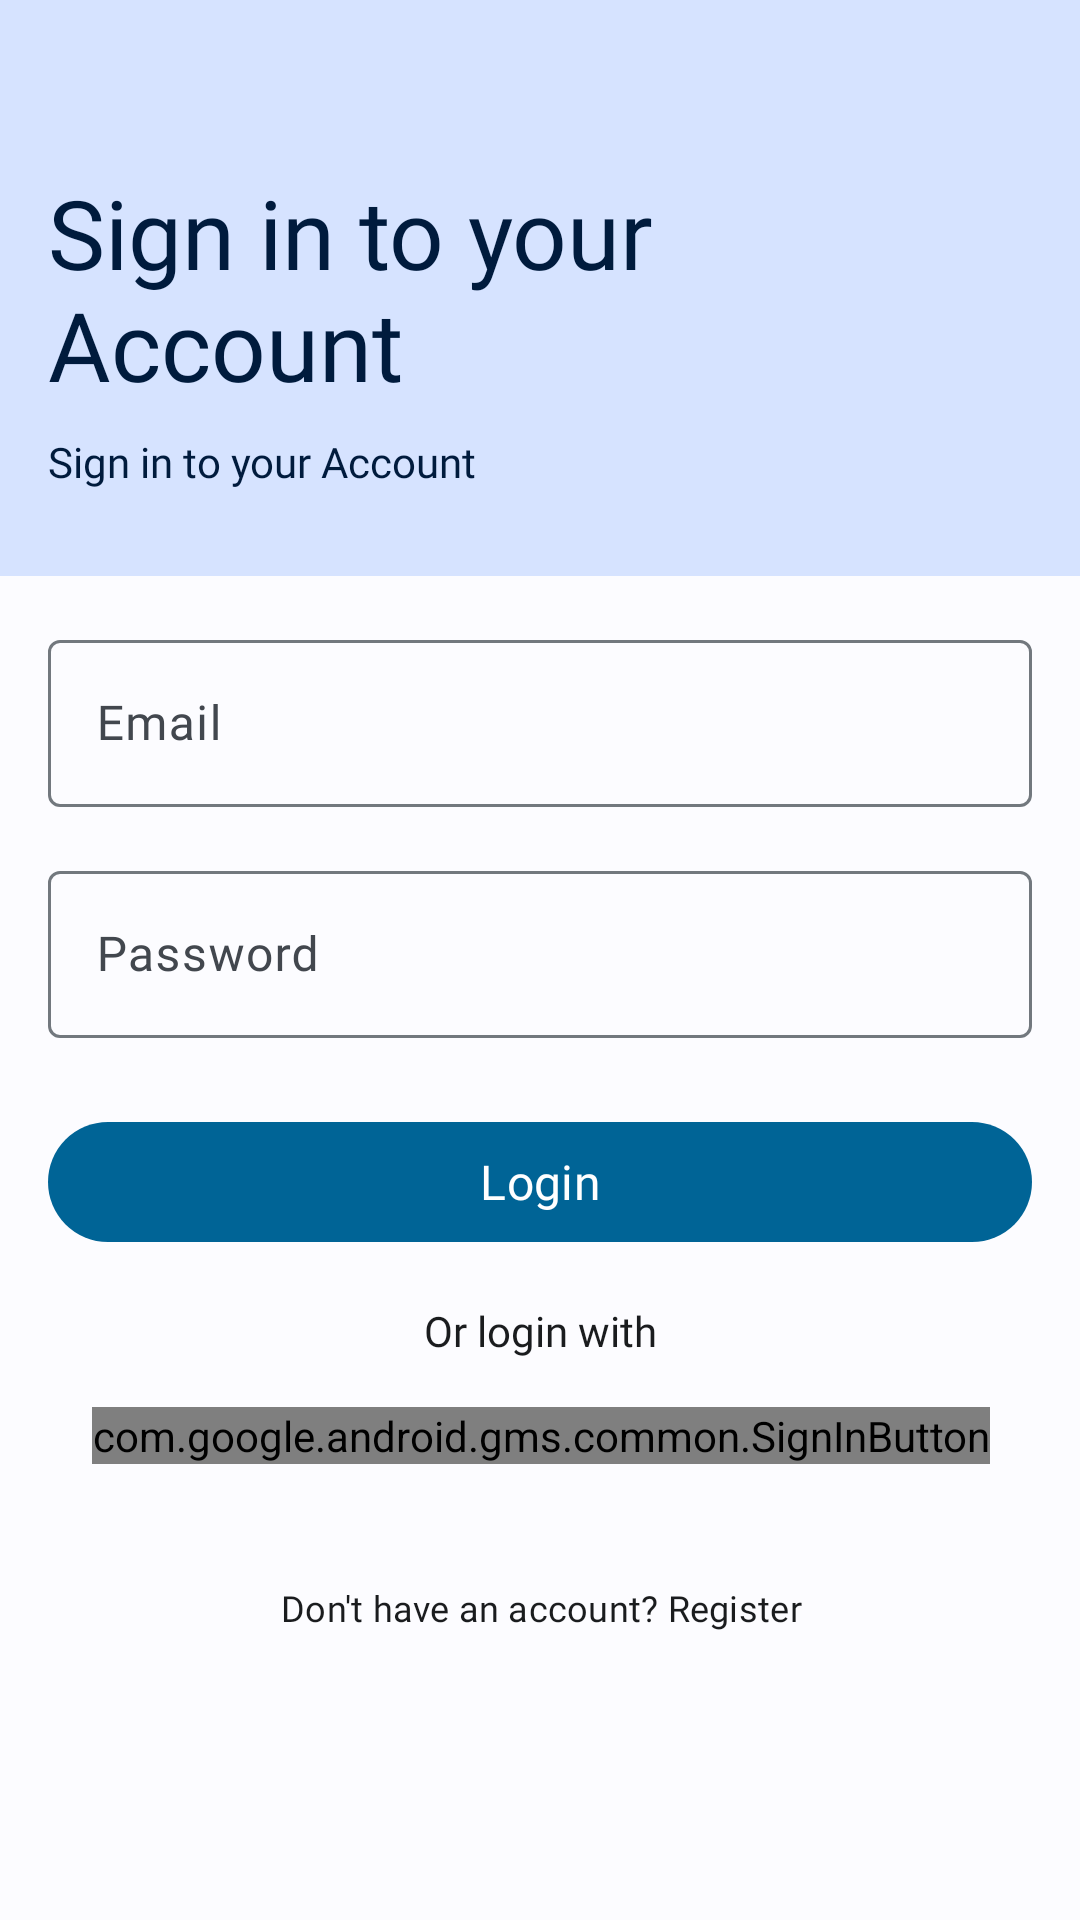

This screen was rendered from an Android layout file. Write that file and the resources it references.
<!-- AndroidManifest.xml: application theme Theme.EpidermAI -->
<!-- res/layout/fragment_login.xml -->
<?xml version="1.0" encoding="utf-8"?>
<androidx.constraintlayout.widget.ConstraintLayout xmlns:android="http://schemas.android.com/apk/res/android"
    xmlns:app="http://schemas.android.com/apk/res-auto"
    xmlns:tools="http://schemas.android.com/tools"
    android:layout_width="match_parent"
    android:layout_height="match_parent"
    tools:context=".presentation.login.LoginFragment">

    <ImageView
        android:layout_width="match_parent"
        android:layout_height="0dp"
        android:contentDescription="@string/banner_image"
        android:scaleType="centerCrop"
        android:src="?attr/colorSecondaryContainer"
        app:layout_constraintBottom_toBottomOf="@id/guideline"
        app:layout_constraintEnd_toEndOf="parent"
        app:layout_constraintStart_toStartOf="parent"
        app:layout_constraintTop_toTopOf="parent" />

    <com.google.android.material.textview.MaterialTextView
        android:id="@+id/login_headline"
        android:layout_width="wrap_content"
        android:layout_height="wrap_content"
        android:layout_marginStart="16dp"
        android:layout_marginTop="56dp"
        android:fontFamily="@font/inter_bold"
        android:text="@string/sign_in_to_your_account_headline"
        android:textColor="?attr/colorOnSecondaryContainer"
        android:textSize="32sp"
        app:layout_constraintStart_toStartOf="parent"
        app:layout_constraintTop_toTopOf="parent" />

    <com.google.android.material.textview.MaterialTextView
        android:id="@+id/login_subheadline"
        android:layout_width="wrap_content"
        android:layout_height="wrap_content"
        android:fontFamily="@font/inter_regular"
        android:paddingTop="8dp"
        android:text="@string/sign_in_to_your_account_sub_headline"
        android:textColor="?attr/colorOnSecondaryContainer"
        android:textSize="14sp"
        app:layout_constraintStart_toStartOf="@id/login_headline"
        app:layout_constraintTop_toBottomOf="@id/login_headline" />


    <androidx.constraintlayout.widget.Guideline
        android:id="@+id/guideline"
        android:layout_width="wrap_content"
        android:layout_height="wrap_content"
        android:orientation="horizontal"
        app:layout_constraintGuide_percent="0.3" />

    <com.google.android.material.textfield.TextInputLayout
        android:id="@+id/email_login_layout"
        style="@style/Widget.Material3.TextInputLayout.OutlinedBox"
        android:layout_width="match_parent"
        android:layout_height="wrap_content"
        android:layout_marginStart="16dp"
        android:layout_marginTop="16dp"
        android:layout_marginEnd="16dp"
        app:layout_constraintEnd_toEndOf="parent"
        app:layout_constraintStart_toStartOf="parent"
        app:layout_constraintTop_toBottomOf="@id/guideline">

        <com.google.android.material.textfield.TextInputEditText
            android:id="@+id/email_login_edit_text"
            android:layout_width="match_parent"
            android:layout_height="wrap_content"
            android:fontFamily="@font/inter_regular"
            android:hint="@string/email"
            android:inputType="textEmailAddress"
            android:textColor="?attr/colorOnBackground"
            tools:text="aldion.sumampouw@gmail.com" />
    </com.google.android.material.textfield.TextInputLayout>

    <com.google.android.material.textfield.TextInputLayout
        android:id="@+id/password_login_layout"
        style="@style/Widget.Material3.TextInputLayout.OutlinedBox"
        android:layout_width="match_parent"
        android:layout_height="wrap_content"
        android:layout_marginStart="16dp"
        android:layout_marginTop="16dp"
        android:layout_marginEnd="16dp"
        app:layout_constraintEnd_toEndOf="parent"
        app:layout_constraintStart_toStartOf="parent"
        app:layout_constraintTop_toBottomOf="@id/email_login_layout">

        <com.google.android.material.textfield.TextInputEditText
            android:id="@+id/password_login_edit_text"
            android:layout_width="match_parent"
            android:layout_height="wrap_content"
            android:fontFamily="@font/inter_regular"
            android:hint="@string/password"
            android:inputType="textPassword"
            android:textColor="?attr/colorOnBackground"
            tools:text="123456" />

    </com.google.android.material.textfield.TextInputLayout>

    <com.google.android.material.button.MaterialButton
        android:id="@+id/login_button"
        style="@style/Widget.Material3.Button"
        android:layout_width="0dp"
        android:layout_height="wrap_content"
        android:layout_marginTop="24sp"
        android:fontFamily="@font/inter_bold"
        android:text="@string/login"
        android:textSize="16sp"
        app:layout_constraintEnd_toEndOf="@id/password_login_layout"
        app:layout_constraintStart_toStartOf="@id/password_login_layout"
        app:layout_constraintTop_toBottomOf="@id/password_login_layout" />

    <com.google.android.material.textview.MaterialTextView
        android:id="@+id/or_login_text"
        android:layout_width="wrap_content"
        android:layout_height="wrap_content"
        android:layout_marginTop="16dp"
        android:fontFamily="@font/inter_bold"
        android:text="@string/or_login_with"
        android:textColor="?attr/colorOnBackground"
        app:layout_constraintEnd_toEndOf="@+id/login_button"
        app:layout_constraintStart_toStartOf="@id/login_button"
        app:layout_constraintTop_toBottomOf="@id/login_button" />

    <com.google.android.gms.common.SignInButton
        android:id="@+id/google_button"
        android:layout_width="wrap_content"
        android:layout_height="wrap_content"
        android:layout_marginTop="16sp"
        app:layout_constraintEnd_toEndOf="@+id/or_login_text"
        app:layout_constraintStart_toStartOf="@+id/or_login_text"
        app:layout_constraintTop_toBottomOf="@+id/or_login_text" />

    <com.google.android.material.textview.MaterialTextView
        android:id="@+id/go_to_register"
        style="@style/Widget.Material3.Button"
        android:layout_width="wrap_content"
        android:layout_height="wrap_content"
        android:layout_marginTop="24sp"
        android:fontFamily="@font/inter_medium"
        android:text="@string/go_to_register"
        android:textColor="?attr/colorOnBackground"
        android:textSize="12sp"
        app:layout_constraintEnd_toEndOf="@id/google_button"
        app:layout_constraintStart_toStartOf="@id/google_button"
        app:layout_constraintTop_toBottomOf="@id/google_button" />


</androidx.constraintlayout.widget.ConstraintLayout>
<!-- resources referenced by this layout -->
<resources>
  <string name="banner_image">Banner image</string>
  <string name="email">Email</string>
  <string name="go_to_register">Don\'t have an account? Register</string>
  <string name="login">Login</string>
  <string name="or_login_with">Or login with</string>
  <string name="password">Password</string>
  <string name="sign_in_to_your_account_headline">Sign in to your \nAccount</string>
  <string name="sign_in_to_your_account_sub_headline">Sign in to your Account</string>
  <style name="Theme.EpidermAI" parent="Base.Theme.EpidermAI" />
  <color name="md_theme_light_primary">#006496</color>
  <color name="md_theme_light_onPrimary">#FFFFFF</color>
  <color name="md_theme_light_primaryContainer">#CCE5FF</color>
  <color name="md_theme_light_onPrimaryContainer">#001E31</color>
  <color name="md_theme_light_secondary">#285EA7</color>
  <color name="md_theme_light_onSecondary">#FFFFFF</color>
  <color name="md_theme_light_secondaryContainer">#D6E3FF</color>
  <color name="md_theme_light_onSecondaryContainer">#001B3D</color>
  <color name="md_theme_light_tertiary">#5555A9</color>
  <color name="md_theme_light_onTertiary">#FFFFFF</color>
  <color name="md_theme_light_tertiaryContainer">#E2DFFF</color>
  <color name="md_theme_light_onTertiaryContainer">#0E0664</color>
  <color name="md_theme_light_error">#BA1A1A</color>
  <color name="md_theme_light_errorContainer">#FFDAD6</color>
  <color name="md_theme_light_onError">#FFFFFF</color>
  <color name="md_theme_light_onErrorContainer">#410002</color>
  <color name="md_theme_light_background">#FCFCFF</color>
  <color name="md_theme_light_onBackground">#1A1C1E</color>
  <color name="md_theme_light_surface">#FCFCFF</color>
  <color name="md_theme_light_onSurface">#1A1C1E</color>
  <color name="md_theme_light_surfaceVariant">#DEE3EB</color>
  <color name="md_theme_light_onSurfaceVariant">#42474E</color>
  <color name="md_theme_light_outline">#72787E</color>
  <color name="md_theme_light_inverseOnSurface">#F0F0F4</color>
  <color name="md_theme_light_inverseSurface">#2F3133</color>
  <color name="md_theme_light_inversePrimary">#91CCFF</color>
</resources>
